Image classification data set "preprocessed" (sebastianjarap/MelanomaDetection on GitHub). Class labels (2): benign, malignant.

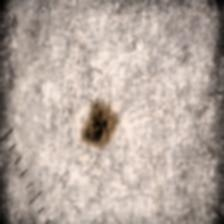
Label: benign

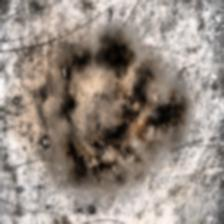
Label: malignant

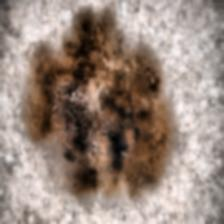
Label: malignant

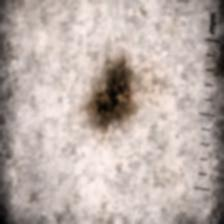
Label: benign

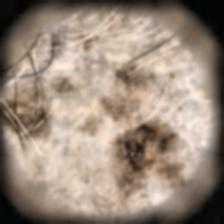
Label: malignant

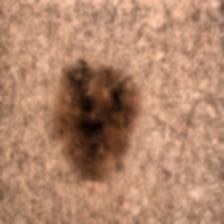
Label: benign
